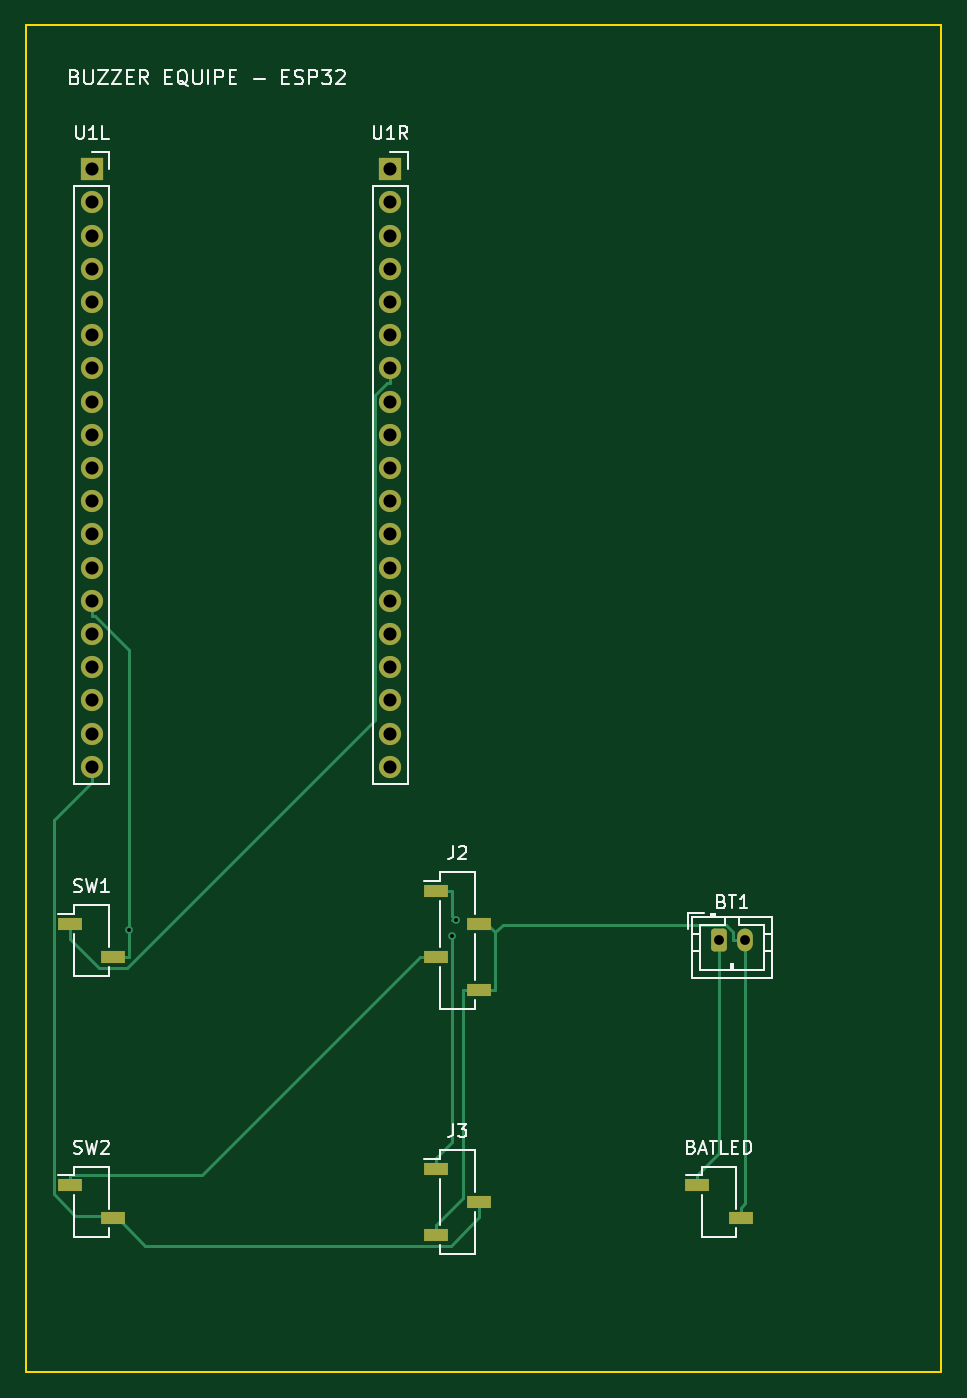
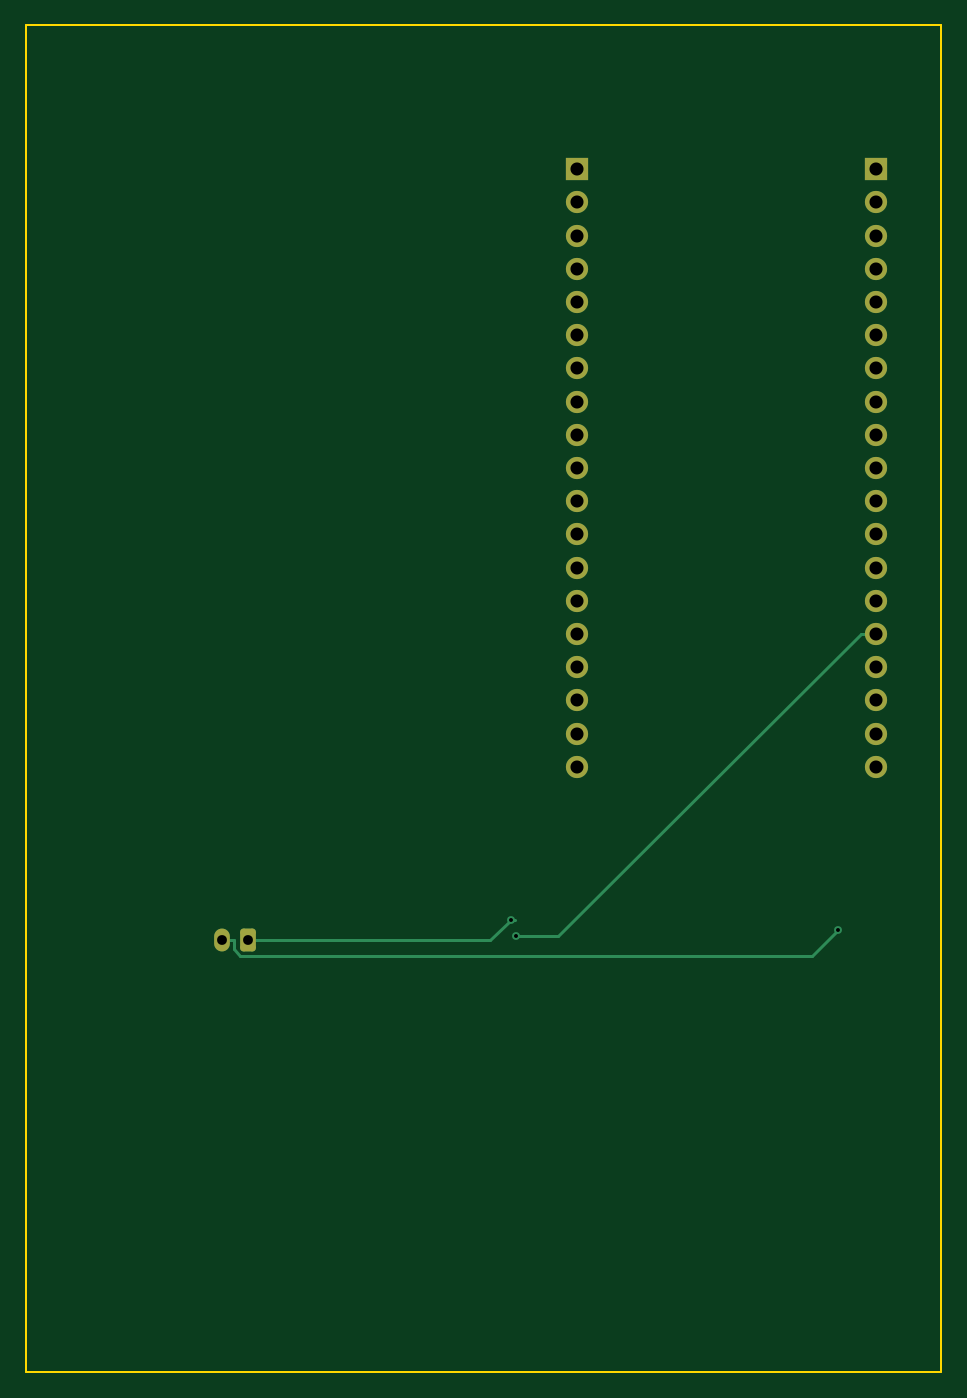
Circuit board: 11 layer files. Board 70.0 x 103.0 mm.
- bottom_copper: buzzer_equipe_esp32-B_Cu.gbl (3900 bytes)
- bottom_mask: buzzer_equipe_esp32-B_Mask.gbs (2240 bytes)
- paste: buzzer_equipe_esp32-B_Paste.gbp (462 bytes)
- bottom_silk: buzzer_equipe_esp32-B_Silkscreen.gbo (463 bytes)
- outline: buzzer_equipe_esp32-Edge_Cuts.gm1 (608 bytes)
- top_copper: buzzer_equipe_esp32-F_Cu.gtl (6951 bytes)
- top_mask: buzzer_equipe_esp32-F_Mask.gts (2684 bytes)
- paste: buzzer_equipe_esp32-F_Paste.gtp (896 bytes)
- top_silk: buzzer_equipe_esp32-F_Silkscreen.gto (20773 bytes)
- drill: buzzer_equipe_esp32-NPTH.drl (269 bytes)
- drill: buzzer_equipe_esp32-PTH.drl (1016 bytes)

=== bottom_copper: buzzer_equipe_esp32-B_Cu.gbl ===
%TF.GenerationSoftware,KiCad,Pcbnew,9.0.7*%
%TF.CreationDate,2026-09-18T19:45:36+02:00*%
%TF.ProjectId,buzzer_equipe_esp32,62757a7a-6572-45f6-9571-756970655f65,rev?*%
%TF.SameCoordinates,Original*%
%TF.FileFunction,Copper,L2,Bot*%
%TF.FilePolarity,Positive*%
%FSLAX46Y46*%
G04 Gerber Fmt 4.6, Leading zero omitted, Abs format (unit mm)*
G04 Created by KiCad (PCBNEW 9.0.7) date 2026-09-18 19:45:36*
%MOMM*%
%LPD*%
G01*
G04 APERTURE LIST*
G04 Aperture macros list*
%AMRoundRect*
0 Rectangle with rounded corners*
0 $1 Rounding radius*
0 $2 $3 $4 $5 $6 $7 $8 $9 X,Y pos of 4 corners*
0 Add a 4 corners polygon primitive as box body*
4,1,4,$2,$3,$4,$5,$6,$7,$8,$9,$2,$3,0*
0 Add four circle primitives for the rounded corners*
1,1,$1+$1,$2,$3*
1,1,$1+$1,$4,$5*
1,1,$1+$1,$6,$7*
1,1,$1+$1,$8,$9*
0 Add four rect primitives between the rounded corners*
20,1,$1+$1,$2,$3,$4,$5,0*
20,1,$1+$1,$4,$5,$6,$7,0*
20,1,$1+$1,$6,$7,$8,$9,0*
20,1,$1+$1,$8,$9,$2,$3,0*%
G04 Aperture macros list end*
%TA.AperFunction,ComponentPad*%
%ADD10O,1.700000X1.700000*%
%TD*%
%TA.AperFunction,ComponentPad*%
%ADD11R,1.700000X1.700000*%
%TD*%
%TA.AperFunction,ComponentPad*%
%ADD12RoundRect,0.250000X-0.350000X-0.625000X0.350000X-0.625000X0.350000X0.625000X-0.350000X0.625000X0*%
%TD*%
%TA.AperFunction,ComponentPad*%
%ADD13O,1.200000X1.750000*%
%TD*%
%TA.AperFunction,ViaPad*%
%ADD14C,0.600000*%
%TD*%
%TA.AperFunction,Conductor*%
%ADD15C,0.200000*%
%TD*%
G04 APERTURE END LIST*
D10*
%TO.P,U1R,20*%
%TO.N,N/C*%
X32860000Y-61720000D03*
%TO.P,U1R,21*%
X32860000Y-59180000D03*
%TO.P,U1R,22*%
X32860000Y-56640000D03*
%TO.P,U1R,23*%
X32860000Y-54100000D03*
%TO.P,U1R,24*%
X32860000Y-51560000D03*
%TO.P,U1R,25*%
X32860000Y-49020000D03*
%TO.P,U1R,26*%
X32860000Y-46480000D03*
%TO.P,U1R,27*%
X32860000Y-43940000D03*
%TO.P,U1R,28*%
X32860000Y-41400000D03*
%TO.P,U1R,29*%
X32860000Y-38860000D03*
%TO.P,U1R,30*%
X32860000Y-36320000D03*
%TO.P,U1R,31*%
X32860000Y-33780000D03*
%TO.P,U1R,32*%
%TO.N,BTN_SIG*%
X32860000Y-31240000D03*
%TO.P,U1R,33*%
%TO.N,N/C*%
X32860000Y-28700000D03*
%TO.P,U1R,34*%
X32860000Y-26160000D03*
%TO.P,U1R,35*%
X32860000Y-23620000D03*
%TO.P,U1R,36*%
X32860000Y-21080000D03*
%TO.P,U1R,37*%
X32860000Y-18540000D03*
D11*
%TO.P,U1R,38*%
X32860000Y-16000000D03*
%TD*%
%TO.P,U1L,1*%
%TO.N,N/C*%
X10000000Y-16000000D03*
D10*
%TO.P,U1L,2*%
X10000000Y-18540000D03*
%TO.P,U1L,3*%
X10000000Y-21080000D03*
%TO.P,U1L,4*%
X10000000Y-23620000D03*
%TO.P,U1L,5*%
X10000000Y-26160000D03*
%TO.P,U1L,6*%
X10000000Y-28700000D03*
%TO.P,U1L,7*%
X10000000Y-31240000D03*
%TO.P,U1L,8*%
X10000000Y-33780000D03*
%TO.P,U1L,9*%
X10000000Y-36320000D03*
%TO.P,U1L,10*%
X10000000Y-38860000D03*
%TO.P,U1L,11*%
X10000000Y-41400000D03*
%TO.P,U1L,12*%
X10000000Y-43940000D03*
%TO.P,U1L,13*%
X10000000Y-46480000D03*
%TO.P,U1L,14*%
%TO.N,GND*%
X10000000Y-49020000D03*
%TO.P,U1L,15*%
%TO.N,VIBE_IN*%
X10000000Y-51560000D03*
%TO.P,U1L,16*%
%TO.N,N/C*%
X10000000Y-54100000D03*
%TO.P,U1L,17*%
X10000000Y-56640000D03*
%TO.P,U1L,18*%
X10000000Y-59180000D03*
%TO.P,U1L,19*%
%TO.N,VCC_5V_SW*%
X10000000Y-61720000D03*
%TD*%
D12*
%TO.P,BT1,1*%
%TO.N,BAT_PLUS*%
X58000000Y-75000000D03*
D13*
%TO.P,BT1,2*%
%TO.N,GND*%
X60000000Y-75000000D03*
%TD*%
D14*
%TO.N,GND*%
X12901700Y-74191100D03*
%TO.N,BAT_PLUS*%
X37887500Y-73403900D03*
%TO.N,VIBE_IN*%
X37543400Y-74684500D03*
%TD*%
D15*
%TO.N,GND*%
X12901700Y-74191100D02*
X14899100Y-76188500D01*
X60000000Y-75000000D02*
X59098300Y-75000000D01*
X59098300Y-75678300D02*
X59098300Y-75000000D01*
X14899100Y-76188500D02*
X58588100Y-76188500D01*
X58588100Y-76188500D02*
X59098300Y-75678300D01*
%TO.N,BAT_PLUS*%
X37887500Y-73403900D02*
X37601700Y-73403900D01*
X39483600Y-75000000D02*
X37887500Y-73403900D01*
X58000000Y-75000000D02*
X39483600Y-75000000D01*
%TO.N,VIBE_IN*%
X11151700Y-51560000D02*
X34276200Y-74684500D01*
X10000000Y-51560000D02*
X11151700Y-51560000D01*
X34276200Y-74684500D02*
X37543400Y-74684500D01*
%TD*%
M02*

=== bottom_mask: buzzer_equipe_esp32-B_Mask.gbs (2240 bytes, source withheld) ===
=== paste: buzzer_equipe_esp32-B_Paste.gbp ===
%TF.GenerationSoftware,KiCad,Pcbnew,9.0.7*%
%TF.CreationDate,2026-09-18T19:45:36+02:00*%
%TF.ProjectId,buzzer_equipe_esp32,62757a7a-6572-45f6-9571-756970655f65,rev?*%
%TF.SameCoordinates,Original*%
%TF.FileFunction,Paste,Bot*%
%TF.FilePolarity,Positive*%
%FSLAX46Y46*%
G04 Gerber Fmt 4.6, Leading zero omitted, Abs format (unit mm)*
G04 Created by KiCad (PCBNEW 9.0.7) date 2026-09-18 19:45:36*
%MOMM*%
%LPD*%
G01*
G04 APERTURE LIST*
G04 APERTURE END LIST*
M02*

=== bottom_silk: buzzer_equipe_esp32-B_Silkscreen.gbo ===
%TF.GenerationSoftware,KiCad,Pcbnew,9.0.7*%
%TF.CreationDate,2026-09-18T19:45:36+02:00*%
%TF.ProjectId,buzzer_equipe_esp32,62757a7a-6572-45f6-9571-756970655f65,rev?*%
%TF.SameCoordinates,Original*%
%TF.FileFunction,Legend,Bot*%
%TF.FilePolarity,Positive*%
%FSLAX46Y46*%
G04 Gerber Fmt 4.6, Leading zero omitted, Abs format (unit mm)*
G04 Created by KiCad (PCBNEW 9.0.7) date 2026-09-18 19:45:36*
%MOMM*%
%LPD*%
G01*
G04 APERTURE LIST*
G04 APERTURE END LIST*
M02*

=== outline: buzzer_equipe_esp32-Edge_Cuts.gm1 ===
%TF.GenerationSoftware,KiCad,Pcbnew,9.0.7*%
%TF.CreationDate,2026-09-18T19:45:36+02:00*%
%TF.ProjectId,buzzer_equipe_esp32,62757a7a-6572-45f6-9571-756970655f65,rev?*%
%TF.SameCoordinates,Original*%
%TF.FileFunction,Profile,NP*%
%FSLAX46Y46*%
G04 Gerber Fmt 4.6, Leading zero omitted, Abs format (unit mm)*
G04 Created by KiCad (PCBNEW 9.0.7) date 2026-09-18 19:45:36*
%MOMM*%
%LPD*%
G01*
G04 APERTURE LIST*
%TA.AperFunction,Profile*%
%ADD10C,0.150000*%
%TD*%
G04 APERTURE END LIST*
D10*
X5000000Y-5000000D02*
X75000000Y-5000000D01*
X75000000Y-108000000D01*
X5000000Y-108000000D01*
X5000000Y-5000000D01*
M02*

=== top_copper: buzzer_equipe_esp32-F_Cu.gtl (6951 bytes, source omitted) ===
=== top_mask: buzzer_equipe_esp32-F_Mask.gts (2684 bytes, source withheld) ===
=== paste: buzzer_equipe_esp32-F_Paste.gtp ===
%TF.GenerationSoftware,KiCad,Pcbnew,9.0.7*%
%TF.CreationDate,2026-09-18T19:45:36+02:00*%
%TF.ProjectId,buzzer_equipe_esp32,62757a7a-6572-45f6-9571-756970655f65,rev?*%
%TF.SameCoordinates,Original*%
%TF.FileFunction,Paste,Top*%
%TF.FilePolarity,Positive*%
%FSLAX46Y46*%
G04 Gerber Fmt 4.6, Leading zero omitted, Abs format (unit mm)*
G04 Created by KiCad (PCBNEW 9.0.7) date 2026-09-18 19:45:36*
%MOMM*%
%LPD*%
G01*
G04 APERTURE LIST*
%ADD10R,1.900000X1.000000*%
G04 APERTURE END LIST*
D10*
%TO.C,SW1*%
X8350000Y-73730000D03*
X11650000Y-76270000D03*
%TD*%
%TO.C,J2*%
X36350000Y-71190000D03*
X39650000Y-73730000D03*
X36350000Y-76270000D03*
X39650000Y-78810000D03*
%TD*%
%TO.C,SW2*%
X8350000Y-93730000D03*
X11650000Y-96270000D03*
%TD*%
%TO.C,J3*%
X36350000Y-92460000D03*
X39650000Y-95000000D03*
X36350000Y-97540000D03*
%TD*%
%TO.C,BATLED*%
X56350000Y-93730000D03*
X59650000Y-96270000D03*
%TD*%
M02*

=== top_silk: buzzer_equipe_esp32-F_Silkscreen.gto (20773 bytes, source omitted) ===
=== drill: buzzer_equipe_esp32-NPTH.drl ===
M48
; DRILL file {KiCad 9.0.7} date 2026-09-18T19:45:40+0200
; FORMAT={-:-/ absolute / metric / decimal}
; #@! TF.CreationDate,2026-09-18T19:45:40+02:00
; #@! TF.GenerationSoftware,Kicad,Pcbnew,9.0.7
; #@! TF.FileFunction,NonPlated,1,2,NPTH
FMAT,2
METRIC
%
G90
G05
M30

=== drill: buzzer_equipe_esp32-PTH.drl ===
M48
; DRILL file {KiCad 9.0.7} date 2026-09-18T19:45:40+0200
; FORMAT={-:-/ absolute / metric / decimal}
; #@! TF.CreationDate,2026-09-18T19:45:40+02:00
; #@! TF.GenerationSoftware,Kicad,Pcbnew,9.0.7
; #@! TF.FileFunction,Plated,1,2,PTH
FMAT,2
METRIC
; #@! TA.AperFunction,Plated,PTH,ViaDrill
T1C0.300
; #@! TA.AperFunction,Plated,PTH,ComponentDrill
T2C0.750
; #@! TA.AperFunction,Plated,PTH,ComponentDrill
T3C1.000
%
G90
G05
T1
X12.902Y-74.191
X37.543Y-74.684
X37.887Y-73.404
T2
X58.0Y-75.0
X60.0Y-75.0
T3
X10.0Y-16.0
X10.0Y-18.54
X10.0Y-21.08
X10.0Y-23.62
X10.0Y-26.16
X10.0Y-28.7
X10.0Y-31.24
X10.0Y-33.78
X10.0Y-36.32
X10.0Y-38.86
X10.0Y-41.4
X10.0Y-43.94
X10.0Y-46.48
X10.0Y-49.02
X10.0Y-51.56
X10.0Y-54.1
X10.0Y-56.64
X10.0Y-59.18
X10.0Y-61.72
X32.86Y-16.0
X32.86Y-18.54
X32.86Y-21.08
X32.86Y-23.62
X32.86Y-26.16
X32.86Y-28.7
X32.86Y-31.24
X32.86Y-33.78
X32.86Y-36.32
X32.86Y-38.86
X32.86Y-41.4
X32.86Y-43.94
X32.86Y-46.48
X32.86Y-49.02
X32.86Y-51.56
X32.86Y-54.1
X32.86Y-56.64
X32.86Y-59.18
X32.86Y-61.72
M30
